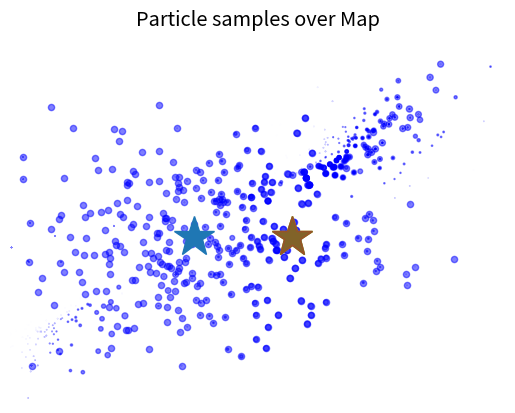

Generate this figure with matplotlib:
#Particle filter and main file

import numpy as np
import matplotlib.pyplot as plt
from matplotlib import rcParams


N = 300
mean = np.array([0,0])
covariance = np.diag([9,9])

X_start = mean

def set_plot_style():
  # plt.style.use('seaborn-dark-palette')
  rcParams['mathtext.fontset'] = 'cm'
  rcParams.update({'font.size': 12})

def format_plot(x, y):  
  plt.grid(False)
  plt.xlabel(x, fontsize=20)
  plt.ylabel(y, fontsize=20)

def finalize_plot(shape=(1, 1)):
  plt.gcf().set_size_inches(
    shape[0] * 1.5 * plt.gcf().get_size_inches()[1], 
    shape[1] * 1.5 * plt.gcf().get_size_inches()[1])
  plt.tight_layout()

def particle_samples(N_samples, mean, covariance, distribution=None):
  return np.random.multivariate_normal(mean, covariance, size=N_samples)

def plot_particle_samples(R, size=2, limits=None, grid=False, axis=True):
  
  plt.scatter(R[:, 0], R[:, 1], alpha=0.5, s=size * 20, c='blue')
  
  if not limits:

    minRx = np.min(R[:, 0]); minRy = np.min(R[:, 1]);
    maxRx = np.max(R[:, 0]); maxRy = np.max(R[:, 1]);
    
    totalx = maxRx - minRy
    totaly = maxRy - minRy

    plt.xlim([minRx - totalx / 10, maxRx + totalx / 10])
    plt.ylim([minRy - totaly / 10, maxRy + totaly / 10])

  else:
    plt.xlim([limits[0,0], limits[0,1]])
    plt.ylim([limits[1,0], limits[1,1]])
  
  if grid:
    plt.grid(grid)

  if not axis:
    plt.axis("off")

  plt.title("Particle samples over Map")
  plt.xlabel(r"$X$", fontsize=16)
  plt.ylabel(r"$Y$", fontsize=16)


set_plot_style()
Particle_states = particle_samples(N, mean, covariance)


plot_particle_samples(Particle_states, size=1.0, axis=True)
plt.plot(X_start[0], X_start[1], "*", ms=30)


X_start[0] = 3 # measurement
def likelihood_fn(R, sigma, X):
  variance = sigma ** 2 
  return np.exp(-0.5*(R[:,0]-X[0])**2/variance)


def weights_fn(R, sigma, X):
  return likelihood_fn(R, sigma, X)


weights = weights_fn(Particle_states, 1, X_start)


plot_particle_samples(Particle_states, size=weights, axis=True)
plt.plot(X_start[0], X_start[1], "*", ms=30)


# Simulate all samples forward for one second, using 10 Euler steps:
V = 5
predictions = np.copy(Particle_states)
X_new = np.copy(X_start)
for i in range(10):
  x = predictions[:,0]
  y = predictions[:,1]
  norm = np.sqrt(x**2 + y**2)
  predictions[:,0] += 0.1*y*V/norm
  predictions[:,1] += 0.1*x*V/norm

  Rx = X_new[0]
  Ry = X_new[1]
  norm_particle =  np.sqrt(Rx**2 + Ry**2)
  X_new[0] += 0.1*Ry*V/norm_particle
  X_new[1] += 0.1*Rx*V/norm_particle


plot_particle_samples(predictions, size=weights, axis=False)
plt.plot(X_new[0], X_new[1], "*", ms=30)


sample_indices = np.random.choice(N,p=weights/np.sum(weights),size=N)
samples = predictions[sample_indices]


weights = weights_fn(samples, 1, X_new)


plot_particle_samples(samples, size=weights, axis=False)
plt.plot(X_new[0], X_new[1], "*", ms=30, alpha=0.5)
plt.show()